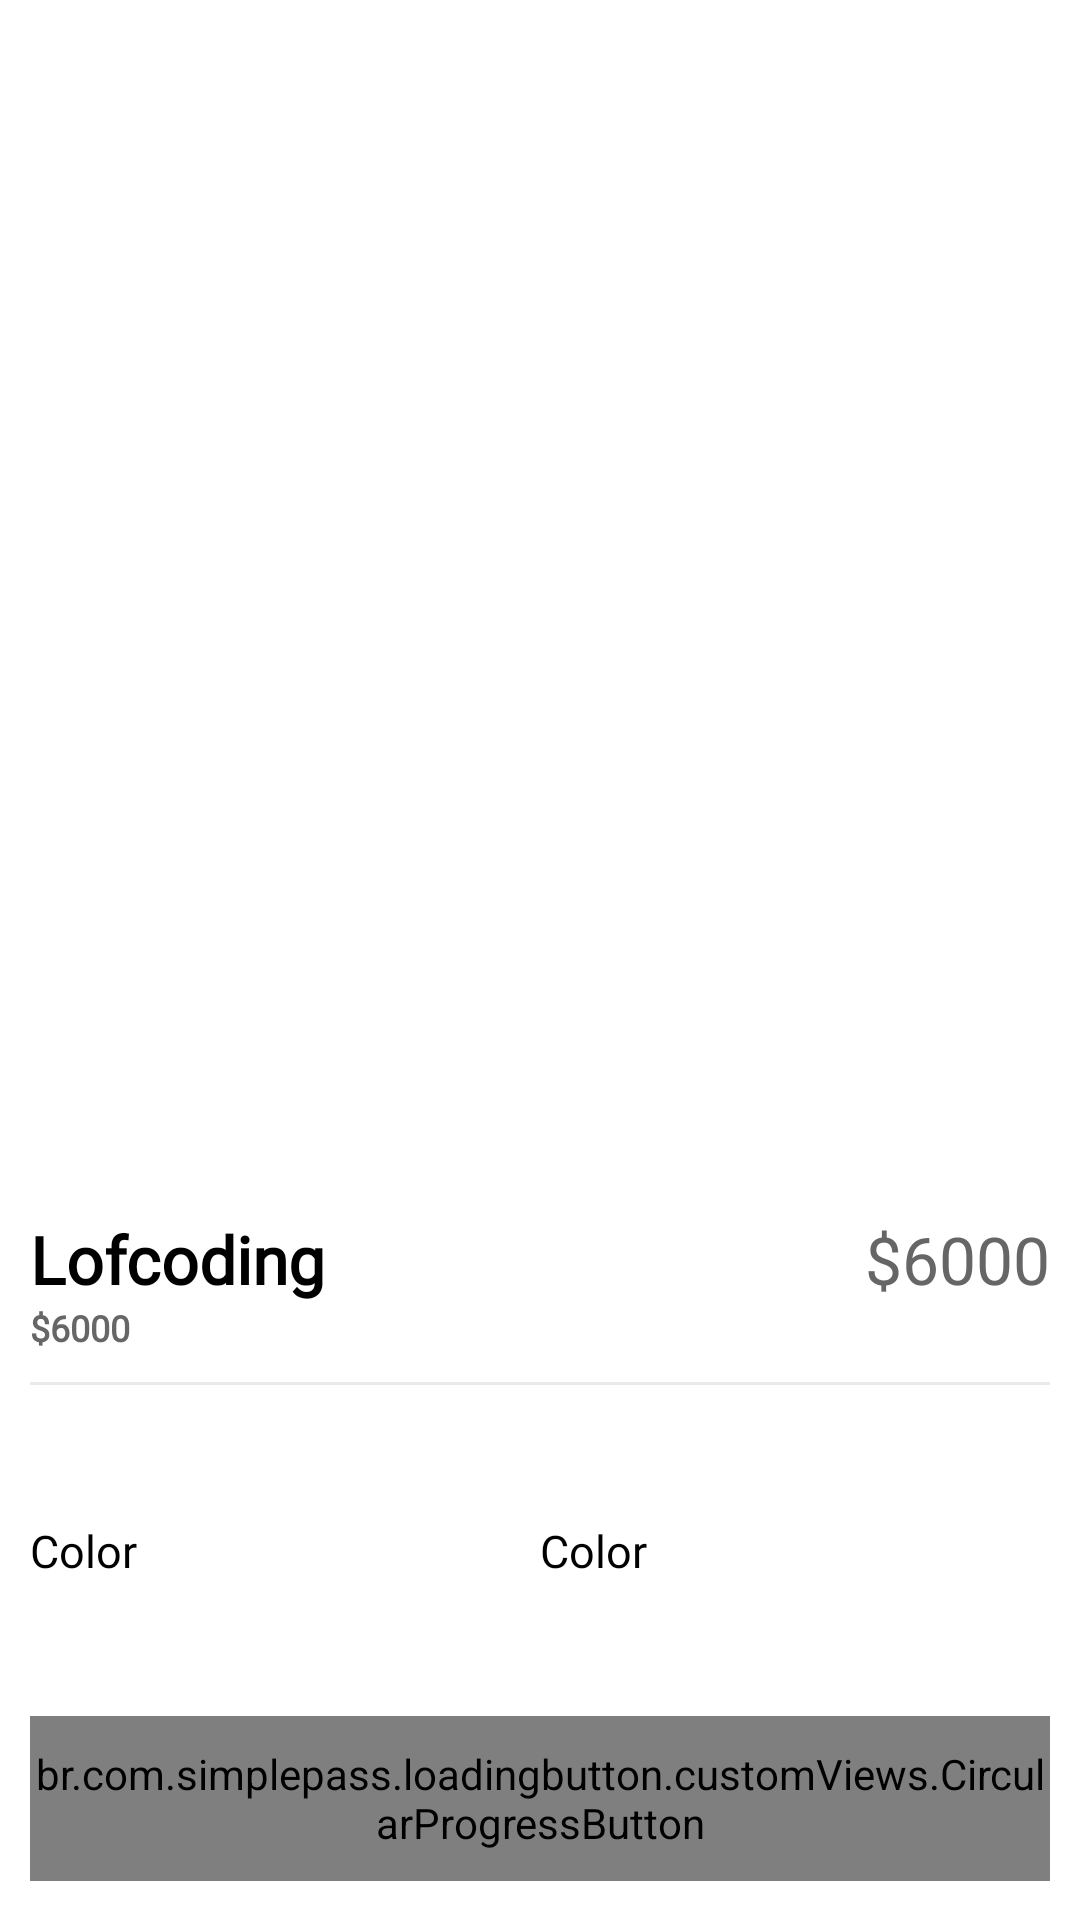

Reconstruct the res/layout file that produces this screen, plus the resources it refers to.
<!-- AndroidManifest.xml: application theme Theme.Kleine -->
<!-- res/layout/fragment_product_details.xml -->
<?xml version="1.0" encoding="utf-8"?>
<androidx.core.widget.NestedScrollView
    xmlns:android="http://schemas.android.com/apk/res/android"
    xmlns:app="http://schemas.android.com/apk/res-auto"
    xmlns:tools="http://schemas.android.com/tools"
    android:layout_width="match_parent"
    android:layout_height="match_parent"
    tools:context=".fragments.shopping.ProductDetailsFragment"
    android:fillViewport="true">

    <androidx.constraintlayout.widget.ConstraintLayout
        android:layout_width="match_parent"
        android:layout_height="match_parent">
        <androidx.cardview.widget.CardView
            android:id="@+id/cardProductImages"
            android:layout_width="0dp"
            android:layout_height="350dp"
            android:layout_marginTop="20dp"
            app:cardCornerRadius="15dp"
            app:layout_constraintEnd_toEndOf="parent"
            app:layout_constraintStart_toStartOf="parent"
            app:layout_constraintTop_toTopOf="parent"
            android:orientation="vertical"
            app:cardElevation="0dp"
            android:layout_marginStart="10dp"
            android:layout_marginEnd="10dp"

            >

            <androidx.viewpager2.widget.ViewPager2
                android:id="@+id/viewPagerProductImages"
                android:layout_width="match_parent"
                android:layout_height="match_parent"


                />

            <ImageView
                android:id="@+id/img_close"
                android:layout_width="40dp"
                android:layout_height="40dp"
                android:src="@drawable/ic_close"
                app:tint="@color/black"
                android:padding="5dp" />


        </androidx.cardview.widget.CardView>

        <LinearLayout
            android:id="@+id/linearTitlePrice"
            android:layout_width="0dp"
            android:layout_height="wrap_content"
            app:layout_constraintStart_toStartOf="parent"
            app:layout_constraintEnd_toEndOf="parent"
            app:layout_constraintTop_toBottomOf="@+id/cardProductImages"
            android:orientation="horizontal"
            android:layout_marginTop="35dp"
            android:layout_marginStart="10dp"
            android:layout_marginEnd="10dp">

            <TextView
                android:id="@+id/tv_product_name"
                android:layout_width="wrap_content"
                android:layout_height="wrap_content"
                android:layout_weight="1"
                android:fontFamily="@font/poppins_light"
                android:text="Lofcoding"
                android:textStyle="bold"
                style="@style/h3"
               />
            <TextView
                android:id="@+id/tv_product_price"
                android:layout_width="wrap_content"
                android:layout_height="wrap_content"
                android:fontFamily="@font/poppins_light"
                style="@style/h3"
                android:textColor="@color/g_gray700"
                android:text="$6000"
                />

        </LinearLayout>



        <TextView
            android:id="@+id/tv_product_description"
            android:layout_width="wrap_content"
            android:layout_height="wrap_content"
            style="@style/h3"
            android:textColor="@color/g_gray700"
            app:layout_constraintTop_toBottomOf="@+id/linearTitlePrice"
            app:layout_constraintStart_toStartOf="@+id/linearTitlePrice"
            android:textSize="12sp"
            android:textStyle="bold"
            android:text="$6000"

            />


        <View
            android:id="@+id/line"
            android:layout_width="0dp"
            android:layout_height="1dp"
            android:background="@color/g_line"
            app:layout_constraintStart_toStartOf="parent"
            app:layout_constraintEnd_toEndOf="parent"
            app:layout_constraintTop_toBottomOf="@+id/tv_product_description"
            android:layout_marginStart="10dp"
            android:layout_marginTop="10dp"
            android:layout_marginEnd="10dp"
            />

        <LinearLayout
            android:id="@+id/linear_product_pref"
            android:layout_width="0dp"
            android:layout_height="wrap_content"
            android:orientation="horizontal"
            app:layout_constraintEnd_toEndOf="@id/line"
            app:layout_constraintStart_toStartOf="@id/line"
            app:layout_constraintTop_toBottomOf="@id/line"
            android:layout_marginTop="30dp">

            <LinearLayout
                android:layout_width="wrap_content"
                android:layout_height="wrap_content"
                android:orientation="vertical"
                android:layout_weight="1">

                    <TextView
                        android:id="@+id/tv_color"
                        android:layout_width="wrap_content"
                        android:layout_height="wrap_content"
                        android:layout_marginTop="15dp"
                        android:fontFamily="@font/poppins_light"
                        android:text="@string/g_color"
                        android:textColor="@color/black"
                        android:textSize="@dimen/_15ssp" />

                <androidx.recyclerview.widget.RecyclerView
                    android:id="@+id/rv_colors"
                    android:layout_width="wrap_content"
                    android:layout_height="wrap_content"
                    />

            </LinearLayout>

            <LinearLayout
                android:layout_width="wrap_content"
                android:layout_height="wrap_content"
                android:orientation="vertical"
                android:layout_weight="1">

                <TextView
                    android:id="@+id/tv_product_size"
                    android:layout_width="wrap_content"
                    android:layout_height="wrap_content"
                    android:layout_marginTop="15dp"
                    android:fontFamily="@font/poppins_light"
                    android:text="@string/g_color"
                    android:textColor="@color/black"
                    android:textSize="@dimen/_15ssp" />

                <androidx.recyclerview.widget.RecyclerView
                    android:id="@+id/rv_sizes"
                    android:layout_width="wrap_content"
                    android:layout_height="wrap_content"
                    />

            </LinearLayout>
        </LinearLayout>

        <ProgressBar
            android:id="@+id/progressbar"
            android:layout_width="wrap_content"
            android:layout_height="wrap_content"
            android:indeterminateTint="@color/g_icon_tint"
            app:layout_constraintBottom_toBottomOf="parent"
            app:layout_constraintEnd_toEndOf="@id/linear_product_pref"
            app:layout_constraintStart_toStartOf="@id/linear_product_pref"
            app:layout_constraintTop_toBottomOf="@id/linear_product_pref"
            android:layout_marginTop="45dp"
            android:visibility="invisible"
            />

        <br.com.simplepass.loadingbutton.customViews.CircularProgressButton
            android:id="@+id/btn_add_to_cart"
            android:layout_width="0dp"
            android:layout_height="@dimen/mediumButtonHeight"
            style="@style/blueButtonStyle"
            android:layout_marginBottom="20dp"
            app:layout_constraintEnd_toEndOf="@id/linear_product_pref"
            app:layout_constraintStart_toStartOf="@id/linear_product_pref"
            app:layout_constraintTop_toBottomOf="@id/linear_product_pref"
            app:layout_constraintBottom_toBottomOf="parent"
            android:layout_marginTop="45dp"
            android:text="Add To Cart"
            app:spinning_bar_color="@color/white"

            />

    </androidx.constraintlayout.widget.ConstraintLayout>
</androidx.core.widget.NestedScrollView>
<!-- resources referenced by this layout -->
<resources>
  <color name="black">#FF000000</color>
  <color name="g_gray700">#666666</color>
  <color name="g_icon_tint">#97AABD</color>
  <color name="g_line">#E9EAEC</color>
  <color name="white">#FFFFFF</color>
  <dimen name="_15ssp">15sp</dimen>
  <dimen name="mediumButtonHeight">55dp</dimen>
  <string name="g_color">Color</string>
  <style name="blueButtonStyle">
          <item name="android:background">@drawable/blue_background</item>
          <item name="android:fontFamily">@font/poppins_thin</item>
          <item name="android:textColor">@color/white</item>
          <item name="android:textSize">@dimen/h2TextSize</item>
          <item name="android:textAllCaps">false</item>
      </style>
  <style name="h3">
          <item name="android:fontFamily">@font/poppins_light</item>
          <item name="android:textColor">@color/black</item>
          <item name="android:textSize">@dimen/h3TextSize</item>
      </style>
  <style name="Theme.Kleine" parent="Theme.MaterialComponents.Light.NoActionBar">
          
          <item name="colorPrimary">@color/purple_500</item>
          <item name="colorPrimaryVariant">@color/purple_700</item>
          <item name="colorOnPrimary">@color/white</item>
          
          <item name="colorSecondary">@color/teal_200</item>
          <item name="colorSecondaryVariant">@color/teal_700</item>
          <item name="colorOnSecondary">@color/black</item>
          
          <item name="android:statusBarColor" tools:targetApi="l">?attr/colorPrimaryVariant</item>
          
      </style>
  <dimen name="h2TextSize">17sp</dimen>
  <dimen name="h3TextSize">22sp</dimen>
  <color name="purple_500">#FF6200EE</color>
  <color name="purple_700">#FFFFFF</color>
  <color name="teal_200">#FF03DAC5</color>
  <color name="teal_700">#FF018786</color>
</resources>
